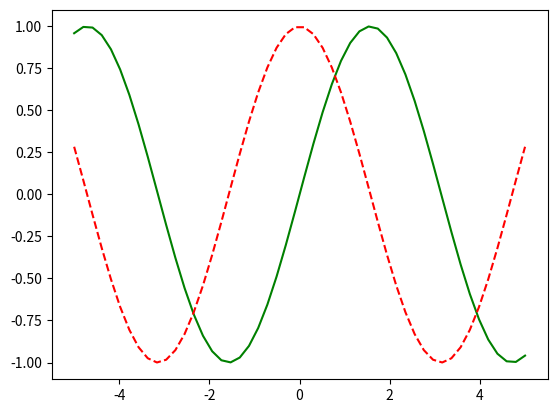

Write Python code to recreate this figure.
import numpy as np 
import matplotlib.pyplot as plt

x=np.linspace(-5,5,50)#gives values as (start,jump,end)
plt.plot(x, np.sin(x), "g-") # "g-" prints the graph betwwen these values in green colour 
plt.plot(x, np.cos(x), "r--") # r-- prints red coloured dashed lines
print(plt.show())